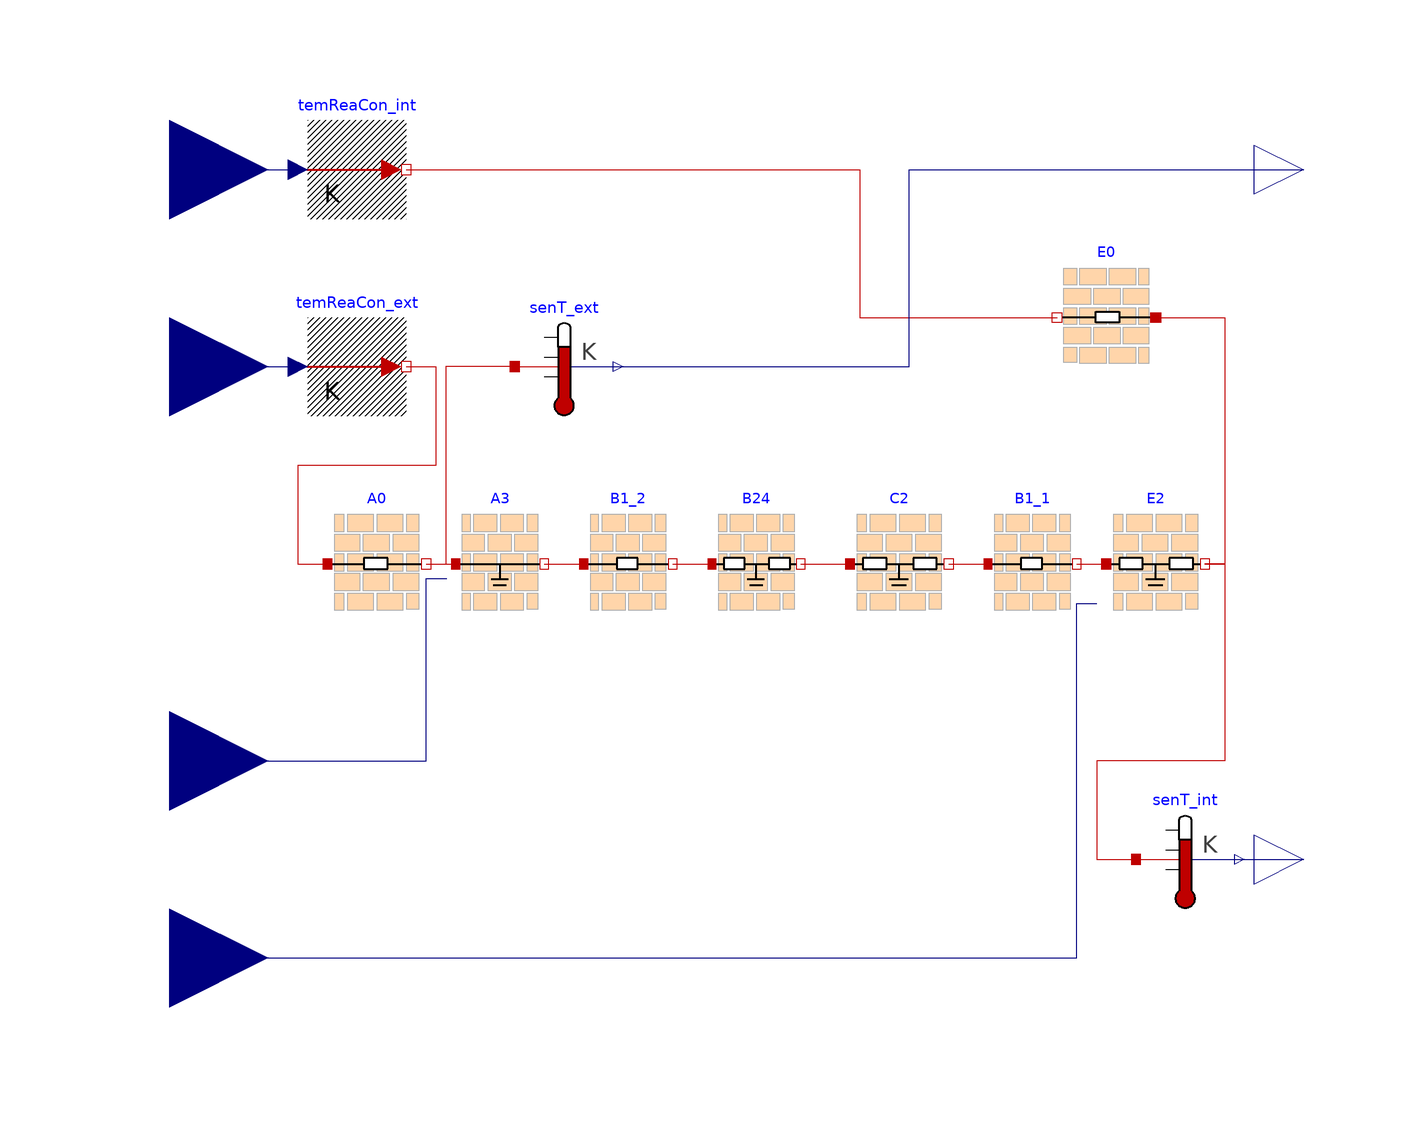

Above is the diagram view of the following Modelica model: its components placed by their Placement annotations and its connect equations drawn as lines.

model LowThermalMassWall "Low thermal mass wall"
  extends RCNetworks.BaseClasses.PartialWallIcon;

  parameter Modelica.SIunits.Temperature T_start=273.15 + 20
    "Initial temperature of capacities";


  RCElements.Resistance               A0(
    R=0.059)
    annotation (Placement(transformation(extent={{-88,-10},{-68,10}})));
  RCElements.Capacitance                                 A3(
    
    C={4.92} * 1000,T_start=T_start,
    use_externalQ=true)
    annotation (Placement(transformation(extent={{-62,-10},{-44,10}})));
  RCElements.Resistance B1_1(R=0.16)
    annotation (Placement(transformation(extent={{46,-10},{64,10}})));
  RCElements.Layer B24(
    C={5.33} * 1000,
    R={1.584,1.584}/2,
    T_start=T_start)
    annotation (Placement(transformation(extent={{-10,-10},{8,12}})));
  RCElements.Layer C2(
    
    C={52.06} * 1000,
    R={0.266,0.266}/2,T_start=T_start)
    annotation (Placement(transformation(extent={{18,-10},{38,12}})));
  RCElements.Layer E2(
    
    C={9.42} * 1000,
    R={0.009,0.009}/2,T_start=T_start,
    use_internalQ=true)
               annotation (Placement(transformation(extent={{70,-10},{90,12}})));
  RCElements.Resistance               E0(R=0.121)
    annotation (Placement(transformation(extent={{80,40},{60,60}})));

  Modelica.Blocks.Interfaces.RealInput T_int(final quantity="ThermodynamicTemperature",
      final displayUnit="degC") "Indoor temperature"
    annotation (Placement(transformation(extent={{-140,60},{-100,100}})));
  Modelica.Blocks.Interfaces.RealInput T_ext(final quantity="ThermodynamicTemperature",
      final displayUnit="degC") "Outdoor temperature"
    annotation (Placement(transformation(extent={{-140,20},{-100,60}})));

  Modelica.Blocks.Interfaces.RealInput q_ext(final quantity="Power", final
      displayUnit="W") "Solar radiance"
    annotation (Placement(transformation(extent={{-140,-60},{-100,-20}})));
  RCElements.Resistance B1_2(R=0.16)
    annotation (Placement(transformation(extent={{-36,-10},{-18,10}})));
  Sources.PrescribedTemperature temReaCon_ext "Temperature connector "
    annotation (Placement(transformation(extent={{-92,30},{-72,50}})));
  Sources.PrescribedTemperature temReaCon_int "Temperature connector "
    annotation (Placement(transformation(extent={{-92,70},{-72,90}})));
  Modelica.Blocks.Interfaces.RealInput q_int(final quantity="Power", final
      displayUnit="W") "Solar radiance"
    annotation (Placement(transformation(extent={{-140,-100},{-100,-60}})));
  Modelica.Thermal.HeatTransfer.Sensors.TemperatureSensor senT_int
    "Exterior surface temperature sensor"
    annotation (Placement(transformation(extent={{76,-70},{96,-50}})));
  Modelica.Thermal.HeatTransfer.Sensors.TemperatureSensor senT_ext
    "Exterior surface temperature sensor"
    annotation (Placement(transformation(extent={{-50,30},{-30,50}})));
  Modelica.Blocks.Interfaces.RealOutput Ts_ext(
    final quantity="ThermodynamicTemperature",
    final displayUnit="degC")
   "Exterior surface temperature"
    annotation (Placement(transformation(extent={{100,70},{120,90}})));
  Modelica.Blocks.Interfaces.RealOutput Ts_int(
    final quantity="ThermodynamicTemperature",
    final displayUnit="degC")
    "Interior surface temperature"
    annotation (Placement(transformation(extent={{100,-70},{120,-50}})));
equation
  connect(B24.port_b,C2. port_a)
    annotation (Line(points={{8,0},{18,0}},  color={191,0,0}));
  connect(B1_2.port_b, B24.port_a)
    annotation (Line(points={{-18,0},{-10,0}}, color={191,0,0}));
  connect(C2.port_b, B1_1.port_a)
    annotation (Line(points={{38,0},{46,0}}, color={191,0,0}));
  connect(B1_1.port_b, E2.port_a)
    annotation (Line(points={{64,0},{70,0}}, color={191,0,0}));
  connect(T_int, temReaCon_int.T)
    annotation (Line(points={{-120,80},{-94,80}}, color={0,0,127}));
  connect(T_ext, temReaCon_ext.T)
    annotation (Line(points={{-120,40},{-94,40}}, color={0,0,127}));
  connect(temReaCon_ext.port, A0.port_a) annotation (Line(points={{-72,40},{-66,
          40},{-66,20},{-94,20},{-94,0},{-88,0}}, color={191,0,0}));
  connect(A0.port_b, A3.port_a)
    annotation (Line(points={{-68,0},{-62,0}}, color={191,0,0}));
  connect(A3.port_b, B1_2.port_a)
    annotation (Line(points={{-44,0},{-36,0}}, color={191,0,0}));
  connect(q_ext, A3.q_ext) annotation (Line(points={{-120,-40},{-68,-40},{-68,-3},
          {-63.8,-3}}, color={0,0,127}));
  connect(q_int, E2.q_int) annotation (Line(points={{-120,-80},{64,-80},{64,-8},
          {68,-8}}, color={0,0,127}));
  connect(senT_ext.port, A3.port_a) annotation (Line(points={{-50,40},{-64,40},{
          -64,0},{-62,0}}, color={191,0,0}));
  connect(temReaCon_int.port, E0.port_b) annotation (Line(points={{-72,80},{20,80},
          {20,50},{60,50}}, color={191,0,0}));
  connect(E0.port_a, E2.port_b)
    annotation (Line(points={{80,50},{94,50},{94,0},{90,0}}, color={191,0,0}));
  connect(E2.port_b, senT_int.port) annotation (Line(points={{90,0},{94,0},{94,-40},
          {68,-40},{68,-60},{76,-60}}, color={191,0,0}));
  connect(senT_ext.T,Ts_ext)  annotation (Line(points={{-30,40},{30,40},{30,80},
          {110,80}}, color={0,0,127}));
  connect(senT_int.T, Ts_int)
    annotation (Line(points={{96,-60},{110,-60}}, color={0,0,127}));
  annotation (Icon(coordinateSystem(preserveAspectRatio=false)), Diagram(
        coordinateSystem(preserveAspectRatio=false)),
    Documentation(info="<html>
<p>
This is a RC model for a 7-layer low thermal mass wall. 
Each layer that has mass is modelled as (n+1)RnC.
The parameter <code>n</code> can be set by users. 
The defaulted <code>n</code> is set to 1, which means the defaulted layer is modeled as 2R1C.
</p>
</html>"));
end LowThermalMassWall;